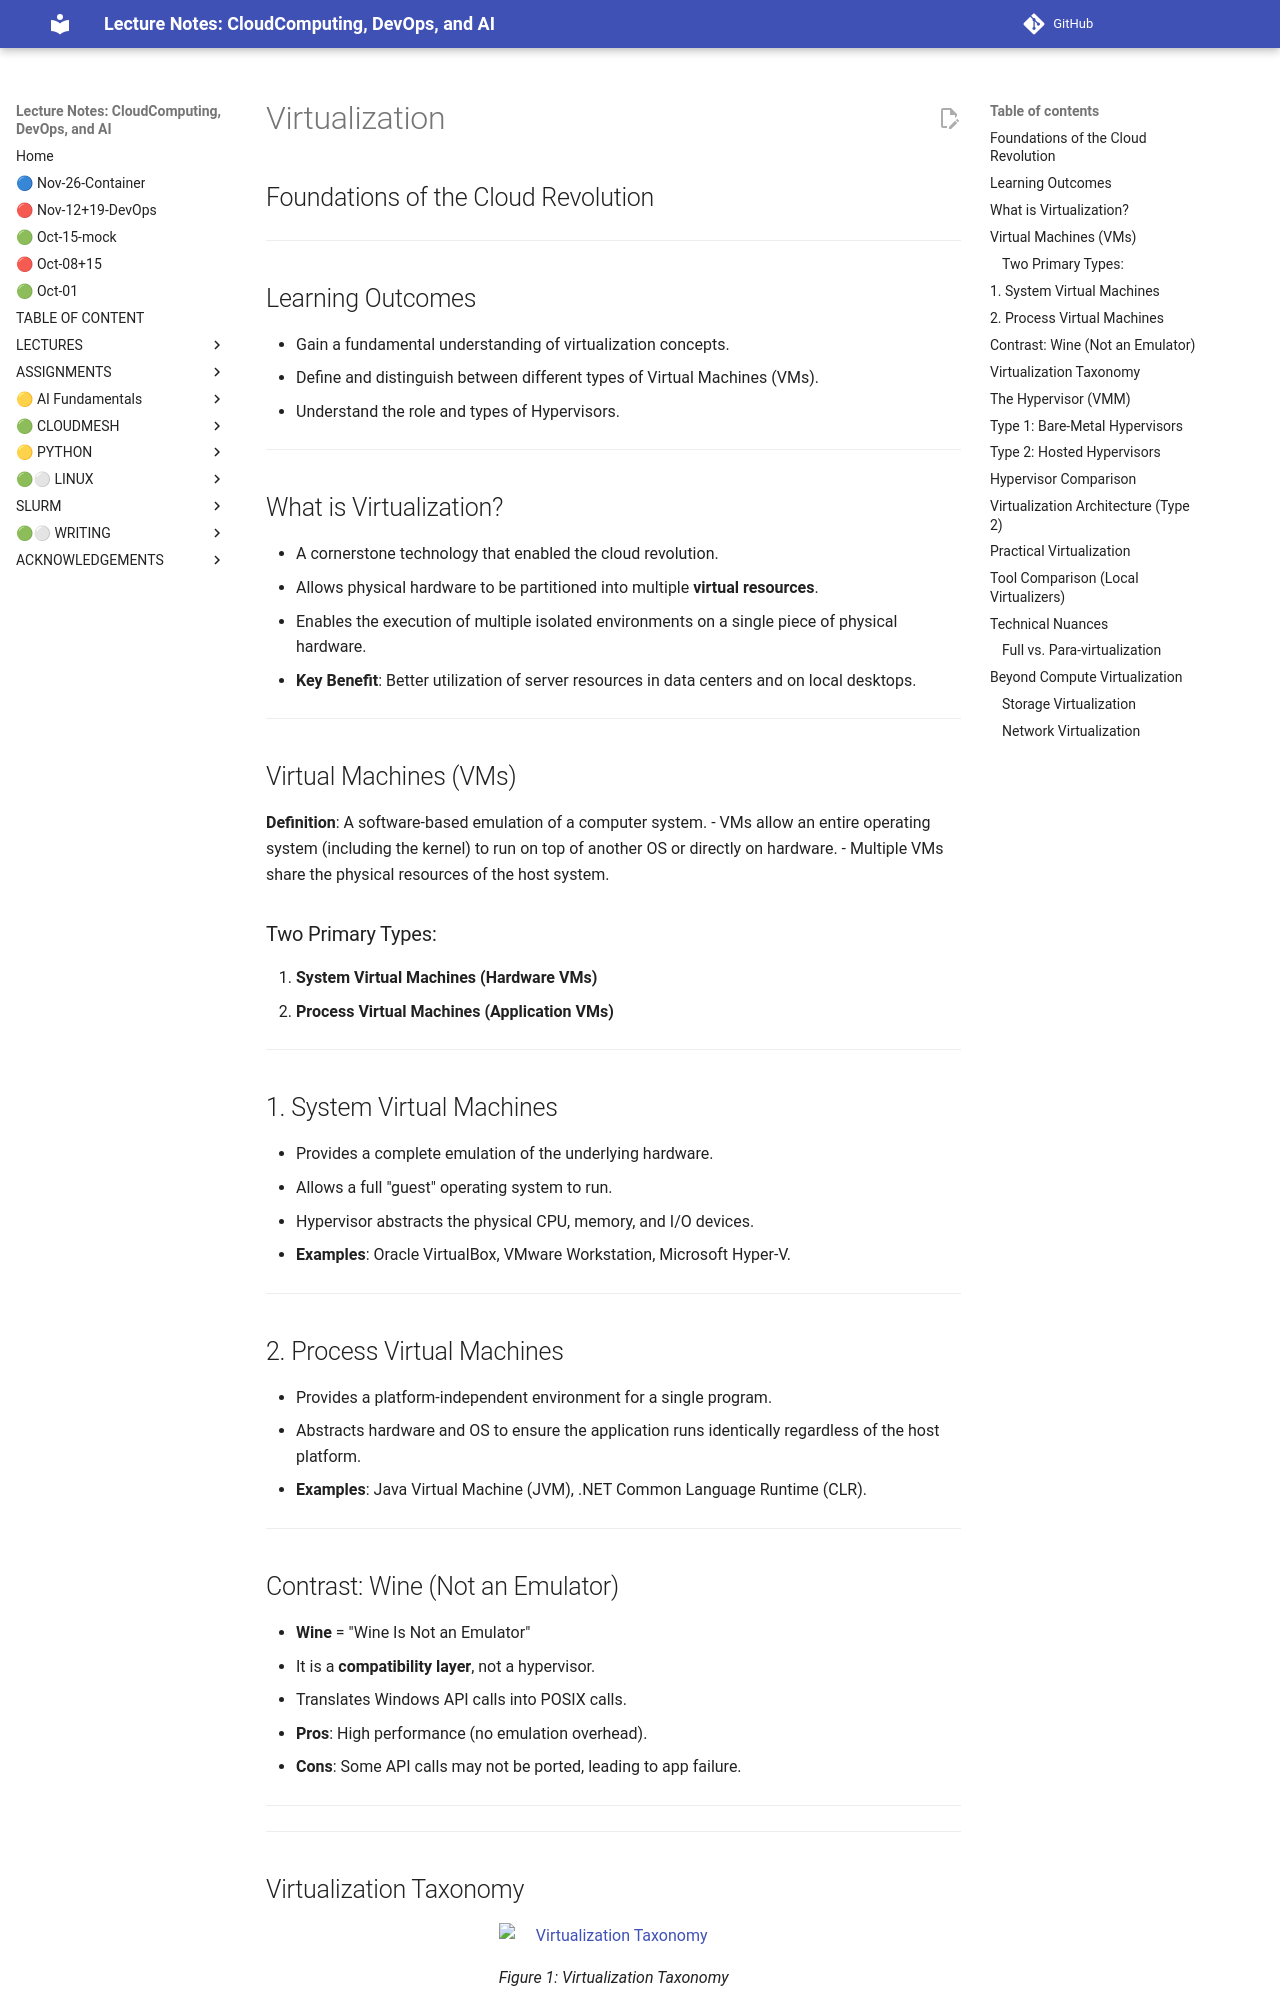

repository: cloudmesh-ai/cloudmesh-ai-lecture · page: section/cloud/resources/presentation/virtualization/index.html · generator: mkdocs

---
marp: true
theme: default
paginate: true
backgroundColor: #fff
style: |
  section {
    font-family: 'Arial', sans-serif;
  }
  h1 {
    color: #2c3e50;
  }
  h2 {
    color: #34495e;
    border-bottom: 2px solid #3498db;
  }
  footer {
    font-size: 12px;
  }
---

# Virtualization
## Foundations of the Cloud Revolution

---

## Learning Outcomes

- Gain a fundamental understanding of virtualization concepts.
- Define and distinguish between different types of Virtual Machines (VMs).
- Understand the role and types of Hypervisors.

---

## What is Virtualization?

- A cornerstone technology that enabled the cloud revolution.
- Allows physical hardware to be partitioned into multiple **virtual resources**.
- Enables the execution of multiple isolated environments on a single piece of physical hardware.
- **Key Benefit**: Better utilization of server resources in data centers and on local desktops.

---

## Virtual Machines (VMs)

**Definition**: A software-based emulation of a computer system.
- VMs allow an entire operating system (including the kernel) to run on top of another OS or directly on hardware.
- Multiple VMs share the physical resources of the host system.

### Two Primary Types:

1. **System Virtual Machines (Hardware VMs)**
2. **Process Virtual Machines (Application VMs)**

---

## 1. System Virtual Machines

- Provides a complete emulation of the underlying hardware.
- Allows a full "guest" operating system to run.
- Hypervisor abstracts the physical CPU, memory, and I/O devices.
- **Examples**: Oracle VirtualBox, VMware Workstation, Microsoft Hyper-V.

---

## 2. Process Virtual Machines

- Provides a platform-independent environment for a single program.
- Abstracts hardware and OS to ensure the application runs identically regardless of the host platform.
- **Examples**: Java Virtual Machine (JVM), .NET Common Language Runtime (CLR).

---
